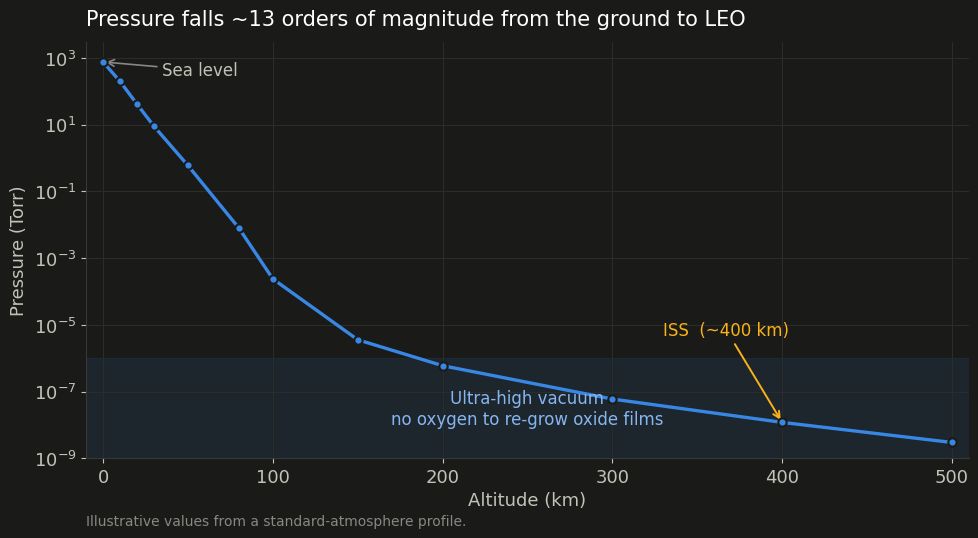

Write Python code to recreate this figure. (Note: this script raises an exception after producing the figure.)
"""Generate original figures for the vacuum-environment / cold-welding deck.

All figures render on the deck's dark surface (#1a1a19) with a single blue
accent (#3987e5), so magnitude reads by length/position, not by hue.
"""
import numpy as np
import matplotlib
matplotlib.use("Agg")
import matplotlib.pyplot as plt
from matplotlib.patches import Rectangle, FancyArrowPatch

OUT = "/Volumes/Marvin SSD/Projects/spce5065/presentation/figures"

SURFACE = "#1a1a19"
INK = "#ffffff"
INK2 = "#c3c2b7"
MUTED = "#898781"
GRID = "#2c2c2a"
AXIS = "#383835"
BLUE = "#3987e5"
BLUE_L = "#86b6ef"
AMBER = "#fab219"

plt.rcParams.update({
    "figure.facecolor": SURFACE,
    "axes.facecolor": SURFACE,
    "savefig.facecolor": SURFACE,
    "text.color": INK,
    "axes.labelcolor": INK2,
    "xtick.color": INK2,
    "ytick.color": INK2,
    "axes.edgecolor": AXIS,
    "font.family": "sans-serif",
    "font.sans-serif": ["Helvetica", "Arial", "DejaVu Sans"],
    "font.size": 13,
})


def fig_pressure():
    # Approximate atmospheric pressure vs altitude (illustrative).
    alt = np.array([0, 10, 20, 30, 50, 80, 100, 150, 200, 300, 400, 500])   # km
    p_torr = np.array([760, 199, 41.5, 9.0, 0.60, 8e-3, 2.4e-4,
                       3.6e-6, 6e-7, 6e-8, 1.2e-8, 3e-9])                    # Torr

    fig, ax = plt.subplots(figsize=(10, 5.6))
    ax.semilogy(alt, p_torr, "-", color=BLUE, lw=2.4, zorder=3)
    ax.semilogy(alt, p_torr, "o", color=BLUE, ms=6,
                markeredgecolor=SURFACE, markeredgewidth=1.5, zorder=4)

    # Ultra-high-vacuum band where oxide films cannot re-form.
    ax.axhspan(1e-9, 1e-6, color=BLUE, alpha=0.10, zorder=0)
    ax.text(250, 3e-8, "Ultra-high vacuum\nno oxygen to re-grow oxide films",
            color=BLUE_L, fontsize=12, ha="center", va="center", zorder=5)

    # ISS marker.
    ax.annotate("ISS  (~400 km)", xy=(400, 1.2e-8), xytext=(330, 5e-6),
                color=AMBER, fontsize=12,
                arrowprops=dict(arrowstyle="->", color=AMBER, lw=1.4))
    ax.annotate("Sea level", xy=(0, 760), xytext=(35, 300),
                color=INK2, fontsize=12,
                arrowprops=dict(arrowstyle="->", color=MUTED, lw=1.2))

    ax.set_xlabel("Altitude (km)")
    ax.set_ylabel("Pressure (Torr)")
    ax.set_title("Pressure falls ~13 orders of magnitude from the ground to LEO",
                 color=INK, fontsize=15, pad=12, loc="left")
    ax.set_xlim(-10, 510)
    ax.set_ylim(1e-9, 3e3)
    ax.grid(True, which="major", color=GRID, lw=0.8)
    ax.grid(True, which="minor", color=GRID, lw=0.4, alpha=0.5)
    for s in ("top", "right"):
        ax.spines[s].set_visible(False)
    ax.text(0.0, -0.16, "Illustrative values from a standard-atmosphere profile.",
            transform=ax.transAxes, color=MUTED, fontsize=10)
    fig.tight_layout()
    fig.savefig(f"{OUT}/fig1_pressure_vs_altitude.png", dpi=200)
    plt.close(fig)


def fig_schematic():
    fig, axes = plt.subplots(1, 2, figsize=(11, 5.4))

    def metal(ax, y0, label, ytext):
        ax.add_patch(Rectangle((0.12, y0), 0.76, 0.24, facecolor="#6f7683",
                                edgecolor=INK2, lw=1.2))
        ax.text(0.5, y0 + 0.12, label, ha="center", va="center",
                color="#0b0b0b", fontsize=12, fontweight="bold")

    # Panel A: on the ground, protected by an oxide + adsorbed-gas film.
    axA = axes[0]
    metal(axA, 0.60, "Metal part A", None)
    metal(axA, 0.16, "Metal part B", None)
    axA.add_patch(Rectangle((0.12, 0.52), 0.76, 0.08, facecolor=AMBER,
                            edgecolor="none", alpha=0.85, hatch="////"))
    axA.text(0.5, 0.56, "oxide + adsorbed gas layer",
             ha="center", va="center", color="#0b0b0b", fontsize=10.5,
             fontweight="bold")
    axA.text(0.5, 0.95, "On the ground", ha="center", color=INK, fontsize=14,
             fontweight="bold")
    axA.text(0.5, 0.04, "Film keeps the metals apart, no bonding",
             ha="center", color=INK2, fontsize=11.5)

    # Panel B: in vacuum, fretting ruptures the film, clean metal bonds.
    axB = axes[1]
    metal(axB, 0.60, "Metal part A", None)
    metal(axB, 0.36, "Metal part B", None)
    # bond zone
    for x in np.linspace(0.22, 0.78, 6):
        axB.add_patch(FancyArrowPatch((x, 0.615), (x, 0.585),
                      arrowstyle="-", color=BLUE, lw=2.2))
    axB.text(0.5, 0.60, "clean metal, metallic bonds",
             ha="center", va="center", color=BLUE_L, fontsize=10.5,
             fontweight="bold",
             bbox=dict(boxstyle="round,pad=0.25", fc=SURFACE, ec=BLUE, lw=1))
    axB.annotate("", xy=(0.10, 0.48), xytext=(0.02, 0.48),
                 arrowprops=dict(arrowstyle="->", color=AMBER, lw=2))
    axB.annotate("", xy=(0.90, 0.48), xytext=(0.98, 0.48),
                 arrowprops=dict(arrowstyle="->", color=AMBER, lw=2))
    axB.text(0.5, 0.95, "In vacuum + fretting", ha="center", color=INK,
             fontsize=14, fontweight="bold")
    axB.text(0.5, 0.20, "Film ruptured, bare metal exposed\nthe parts fuse into one crystal",
             ha="center", color=INK2, fontsize=11.5)

    for ax in axes:
        ax.set_xlim(0, 1)
        ax.set_ylim(0, 1)
        ax.axis("off")
    fig.suptitle("Why metals cold-weld in space", color=INK, fontsize=16,
                 fontweight="bold", x=0.5, y=1.02)
    fig.tight_layout()
    fig.savefig(f"{OUT}/fig2_coldweld_schematic.png", dpi=200,
                bbox_inches="tight")
    plt.close(fig)


def fig_pairs():
    pairs = ["Stainless 440C\nvs. Ti-6Al-4V",
             "Ti-6Al-4V\nvs. itself",
             "Stainless 440C\nvs. itself"]
    force = [10.0, 6.0, 3.0]
    y = np.arange(len(pairs))[::-1]

    fig, ax = plt.subplots(figsize=(10, 5.2))
    bars = ax.barh(y, force, height=0.55, color=BLUE, edgecolor=SURFACE, lw=1.5)
    for yi, f in zip(y, force):
        ax.text(f + 0.2, yi, f"{f:.0f} N", va="center", ha="left",
                color=INK, fontsize=13, fontweight="bold")
    ax.set_yticks(y)
    ax.set_yticklabels(pairs, color=INK2, fontsize=12)
    ax.set_xlabel("Measured fretting adhesion force (N)")
    ax.set_xlim(0, 12)
    ax.set_title("Even dissimilar metals adhere once the surface film is breached",
                 color=INK, fontsize=15, pad=12, loc="left")
    ax.grid(True, axis="x", color=GRID, lw=0.8)
    ax.set_axisbelow(True)
    for s in ("top", "right", "left"):
        ax.spines[s].set_visible(False)
    ax.text(0.0, -0.17, "Representative ESA/ESTL fretting-test values (STM-279).",
            transform=ax.transAxes, color=MUTED, fontsize=10)
    fig.tight_layout()
    fig.savefig(f"{OUT}/fig3_material_pairs.png", dpi=200)
    plt.close(fig)


if __name__ == "__main__":
    fig_pressure()
    fig_schematic()
    fig_pairs()
    print("figures written to", OUT)
